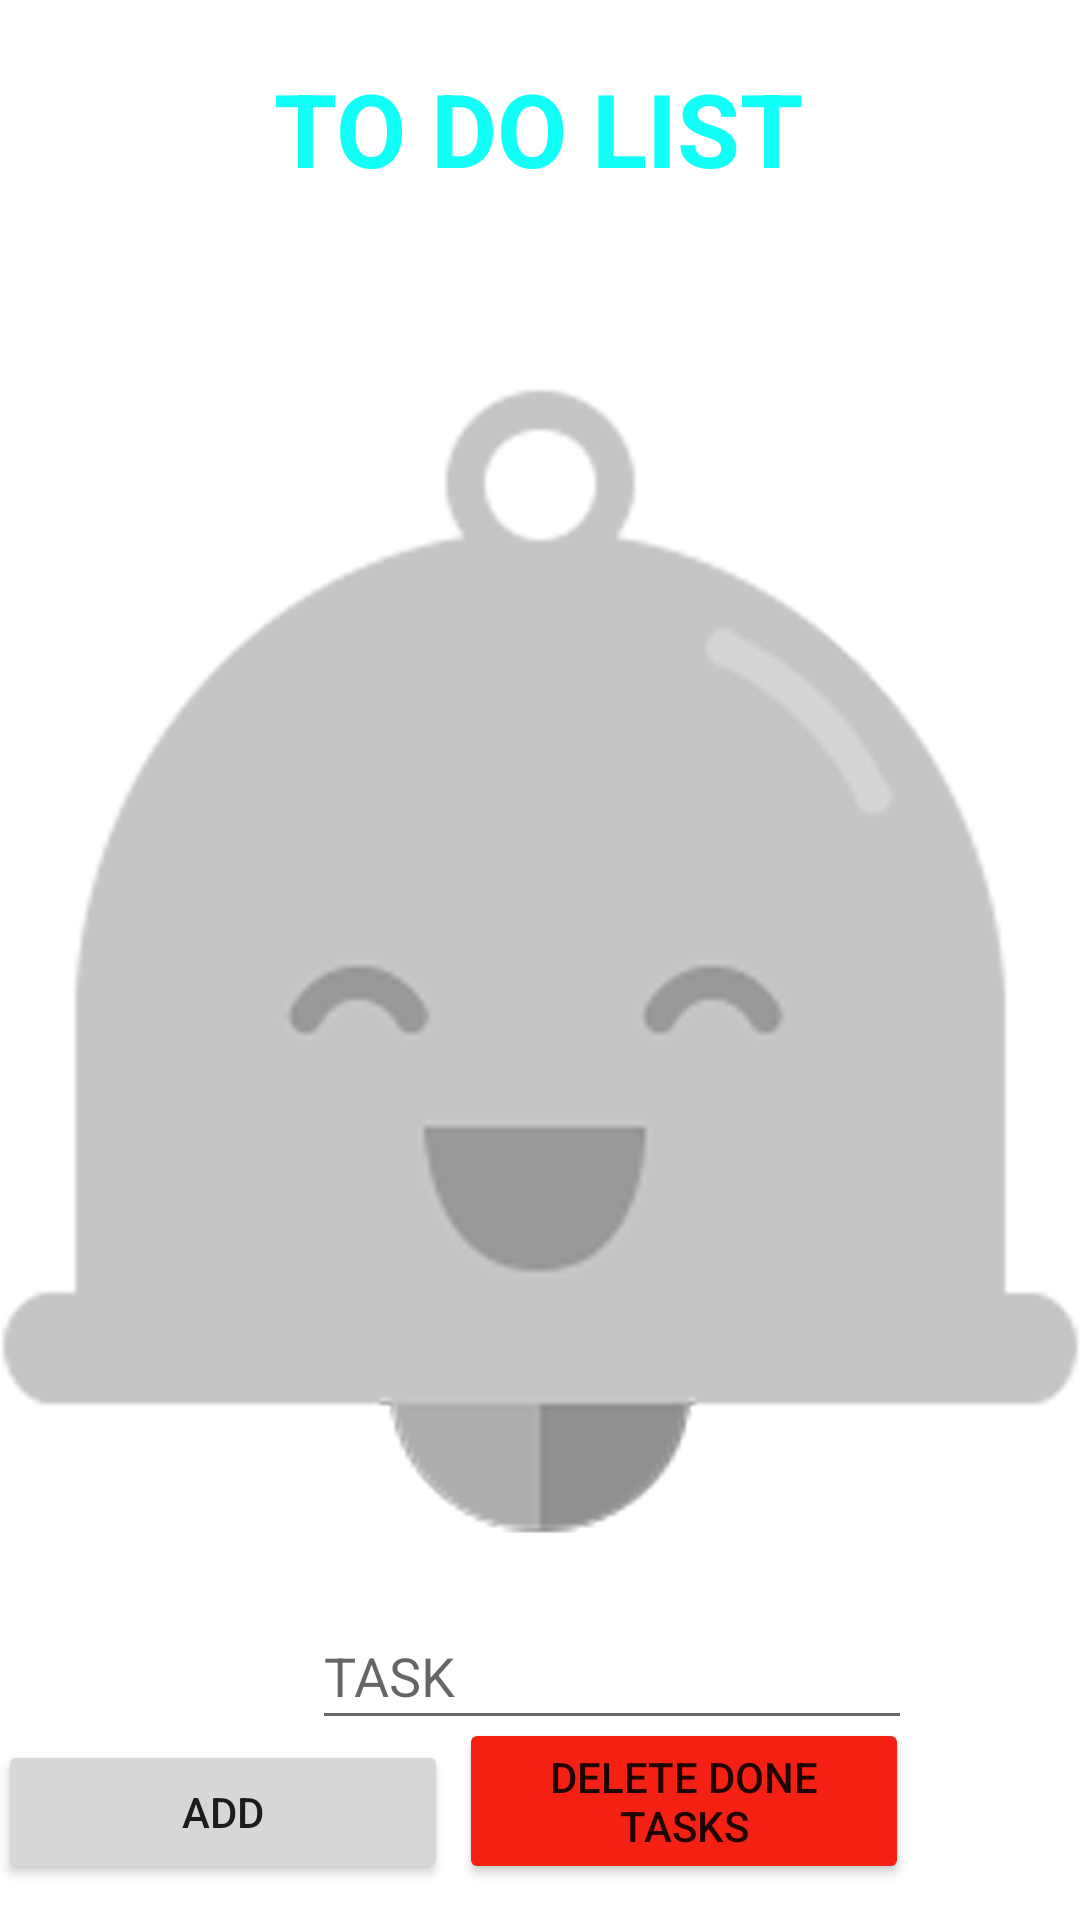

Layout XML and referenced resources for this Android screen:
<!-- AndroidManifest.xml: application theme Theme.BasicKotlin -->
<!-- res/layout/activity_main2.xml -->
<?xml version="1.0" encoding="utf-8"?>
<androidx.constraintlayout.widget.ConstraintLayout xmlns:android="http://schemas.android.com/apk/res/android"
    xmlns:app="http://schemas.android.com/apk/res-auto"
    xmlns:tools="http://schemas.android.com/tools"
    android:layout_width="match_parent"
    android:layout_height="match_parent"
    tools:context=".week1.day1.MainActivity">
    <ImageView
        android:id="@+id/imageView"
        android:layout_width="wrap_content"
        android:layout_height="wrap_content"
        app:layout_constraintBottom_toBottomOf="parent"
        app:layout_constraintEnd_toEndOf="parent"
        app:layout_constraintStart_toStartOf="parent"
        app:layout_constraintTop_toTopOf="parent"
        app:srcCompat="@drawable/bell" />

    <androidx.recyclerview.widget.RecyclerView
        android:id="@+id/rvTodoItems"
        android:layout_width="match_parent"
        android:layout_height="0dp"
        app:layout_constraintBottom_toTopOf="@+id/textTodo"
        app:layout_constraintEnd_toEndOf="parent"
        app:layout_constraintStart_toStartOf="parent"
        app:layout_constraintTop_toBottomOf="@+id/textView" />

    <EditText
        android:id="@+id/textTodo"
        android:layout_width="200dp"
        android:layout_height="46dp"
        android:layout_marginStart="104dp"
        android:layout_marginLeft="104dp"
        android:layout_marginBottom="60dp"
        android:hint="@string/item"
        app:layout_constraintBottom_toBottomOf="parent"
        app:layout_constraintStart_toStartOf="parent" />

    <androidx.constraintlayout.widget.Guideline
        android:id="@+id/guideline"
        android:layout_width="wrap_content"
        android:layout_height="wrap_content"
        android:orientation="horizontal"
        app:layout_constraintGuide_begin="20dp" />

    <androidx.constraintlayout.widget.Guideline
        android:id="@+id/guideline2"
        android:layout_width="wrap_content"
        android:layout_height="wrap_content"
        android:orientation="vertical"
        app:layout_constraintGuide_begin="20dp" />

    <Button
        android:id="@+id/btnAdd"
        android:layout_width="150dp"
        android:layout_height="wrap_content"
        android:layout_marginEnd="4dp"
        android:layout_marginRight="4dp"
        android:layout_marginBottom="12dp"
        android:text="@string/Add"
        app:layout_constraintBottom_toBottomOf="parent"
        app:layout_constraintEnd_toStartOf="@+id/btnDelete"
        app:layout_constraintHorizontal_bias="1.0"
        app:layout_constraintStart_toStartOf="parent" />

    <TextView
        android:id="@+id/textView"
        android:layout_width="wrap_content"
        android:layout_height="wrap_content"
        android:layout_marginTop="20dp"
        android:text="@string/to_do_list_title"
        android:textColor="@color/primaryColor_2"
        android:textSize="34sp"
        android:textStyle="bold"
        app:layout_constraintEnd_toEndOf="parent"
        app:layout_constraintHorizontal_bias="0.497"
        app:layout_constraintStart_toStartOf="parent"
        app:layout_constraintTop_toTopOf="parent" />

    <Button
        android:id="@+id/btnDelete"
        android:layout_width="150dp"
        android:layout_height="wrap_content"
        android:layout_marginEnd="57dp"
        android:layout_marginRight="57dp"
        android:layout_marginBottom="12dp"
        android:text="@string/x_a_xong"
        app:backgroundTint="@color/dangerColor"
        app:layout_constraintBottom_toBottomOf="parent"
        app:layout_constraintEnd_toEndOf="parent" />
</androidx.constraintlayout.widget.ConstraintLayout>
<!-- resources referenced by this layout -->
<resources>
  <color name="dangerColor">#f32013</color>
  <color name="primaryColor_2">#12fff7</color>
  <!-- drawable bell: png bitmap (drawable-v24, 66665 bytes) -->
  <string name="Add">ADD</string>
  <string name="item">TASK</string>
  <string name="to_do_list_title">TO DO LIST</string>
  <string name="x_a_xong">DELETE DONE TASKS</string>
  <style name="Theme.BasicKotlin" parent="Theme.MaterialComponents.DayNight.DarkActionBar">
          
          <item name="colorPrimary">@color/golden1</item>
          <item name="colorPrimaryVariant">@color/golden2</item>
          <item name="colorOnPrimary">@color/white</item>
          
          <item name="colorSecondary">@color/teal_200</item>
          <item name="colorSecondaryVariant">@color/teal_700</item>
          <item name="colorOnSecondary">@color/black</item>
          
          <item name="android:statusBarColor" tools:targetApi="l">?attr/colorPrimaryVariant</item>
          
  
  
      </style>
  <color name="golden1">#FFFF00</color>
  <color name="golden2">#FFD73B</color>
  <color name="white">#FFFFFFFF</color>
  <color name="teal_200">#FF03DAC5</color>
  <color name="teal_700">#FF018786</color>
  <color name="black">#FF000000</color>
</resources>
